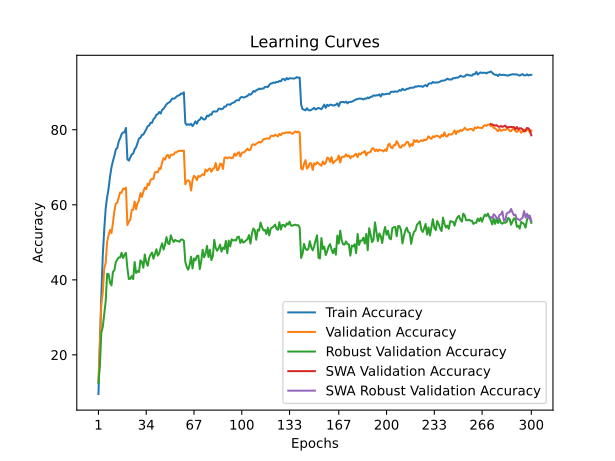

The table this chart was drawn from, first rows:
time; train_accuracy; train_loss; valid_accuracy; valid_loss; valid_accuracy_robust; valid_accuracy_swa; valid_accuracy_robust_swa
56,0467; 9,5800; 4,0958; 13,0800; 3,9278; 12,4828; 13,0800; 12,4828
110,5625; 22,8875; 3,4965; 23,7600; 3,5541; 17,2069; 23,7600; 17,2069
163,8958; 36,0600; 2,9662; 33,3800; 3,2103; 25,9724; 33,3800; 25,9724
220,1935; 46,5300; 2,6071; 36,7000; 3,2732; 27,4552; 36,7000; 27,4552
274,5476; 53,4025; 2,3811; 43,0100; 2,8919; 30,8966; 43,0100; 30,8966
330,6411; 58,9900; 2,1924; 44,5600; 2,8638; 34,2552; 44,5600; 34,2552
385,8097; 62,0175; 2,0888; 50,1200; 2,6491; 41,5793; 50,1200; 41,5793
441,4784; 64,2925; 2,0171; 51,9200; 2,6428; 41,5103; 51,9200; 41,5103
496,5258; 67,5050; 1,9147; 53,2900; 2,6139; 39,2414; 53,2900; 39,2414
552,2611; 69,9625; 1,8370; 52,4700; 2,5540; 38,5034; 52,4700; 38,5034
606,4222; 71,6700; 1,7801; 55,1400; 2,4420; 42,1172; 55,1400; 42,1172
661,7933; 72,9925; 1,7300; 58,3400; 2,3367; 42,5724; 58,3400; 42,5724
715,8020; 74,7375; 1,6749; 60,3300; 2,2348; 44,7103; 60,3300; 44,7103
770,3796; 75,1175; 1,6563; 60,5300; 2,2907; 45,4345; 60,5300; 45,4345
824,0278; 76,8525; 1,6038; 61,9900; 2,2218; 45,9586; 61,9900; 45,9586
878,2689; 77,7350; 1,5761; 63,2900; 2,1581; 45,9655; 63,2900; 45,9655
939,8118; 78,8200; 1,5444; 63,1900; 2,1499; 47,2276; 63,1900; 47,2276
996,5951; 79,2775; 1,5289; 64,3100; 2,1180; 45,8138; 64,3100; 45,8138
1053,3855; 79,2900; 1,5230; 64,1700; 2,1124; 46,6759; 64,1700; 46,6759
1108,2577; 80,4925; 1,4932; 64,5600; 2,1003; 47,2000; 64,5600; 47,2000
1164,9542; 72,1350; 1,7553; 54,5900; 2,4665; 43,0621; 54,5900; 43,0621
1220,7737; 71,7775; 1,7586; 55,5000; 2,5554; 40,2276; 55,5000; 40,2276
1278,6677; 72,6275; 1,7303; 56,0400; 2,4849; 40,2690; 56,0400; 40,2690
1333,0075; 73,4025; 1,7066; 58,6300; 2,3558; 41,0207; 58,6300; 41,0207
1388,0083; 73,6800; 1,6963; 58,6500; 2,3495; 40,1862; 58,6500; 40,1862
1442,7376; 74,7875; 1,6603; 60,8700; 2,2689; 44,7655; 60,8700; 44,7655
1497,6256; 75,3250; 1,6435; 58,8300; 2,3390; 41,8276; 58,8300; 41,8276
1552,0780; 76,4850; 1,5995; 60,3900; 2,3171; 42,3517; 60,3900; 42,3517
1607,1028; 77,6525; 1,5676; 61,1900; 2,2113; 42,0690; 61,1900; 42,0690
1661,2899; 77,8700; 1,5587; 63,1000; 2,1762; 45,2000; 63,1000; 45,2000
1715,8346; 78,6475; 1,5324; 62,1100; 2,2481; 44,7862; 62,1100; 44,7862
1769,9504; 78,7075; 1,5221; 63,4300; 2,1578; 43,2276; 63,4300; 43,2276
1824,1231; 79,3825; 1,5003; 64,6000; 2,1077; 46,7724; 64,6000; 46,7724
1877,2470; 80,0875; 1,4771; 64,1400; 2,0949; 44,7034; 64,1400; 44,7034
1930,5556; 80,9175; 1,4533; 65,6200; 2,1094; 43,7517; 65,6200; 43,7517
1984,2421; 81,1450; 1,4441; 65,2400; 2,0762; 45,7931; 65,2400; 45,7931
2040,4838; 81,8625; 1,4192; 66,6400; 2,0284; 46,7103; 66,6400; 46,7103
2093,9011; 81,8475; 1,4217; 66,9500; 2,0152; 47,2621; 66,9500; 47,2621
2149,3834; 82,8025; 1,3896; 66,8900; 2,0029; 45,6276; 66,8900; 45,6276
2205,6493; 83,1650; 1,3714; 68,6600; 1,9405; 46,9448; 68,6600; 46,9448
2261,6354; 83,9925; 1,3533; 68,7100; 1,9724; 48,1379; 68,7100; 48,1379
2316,9240; 84,1475; 1,3460; 68,6600; 1,9367; 46,4414; 68,6600; 46,4414
2373,8719; 84,7275; 1,3236; 69,7800; 1,9187; 47,0483; 69,7800; 47,0483
2430,9742; 84,3125; 1,3332; 69,5600; 1,9080; 48,5931; 69,5600; 48,5931
2487,1044; 85,3250; 1,3059; 71,3600; 1,8609; 49,7241; 71,3600; 49,7241
2542,2984; 85,5800; 1,2961; 72,4000; 1,8225; 48,0621; 72,4000; 48,0621
2597,9916; 86,2175; 1,2732; 72,0200; 1,8236; 49,3862; 72,0200; 49,3862
2653,8460; 86,7875; 1,2601; 73,1000; 1,7870; 51,3931; 73,1000; 51,3931
2710,5168; 87,1125; 1,2476; 73,2800; 1,7871; 49,7517; 73,2800; 49,7517
2769,6889; 87,3225; 1,2369; 72,4400; 1,8116; 49,5310; 72,4400; 49,5310
2826,2879; 87,7225; 1,2280; 73,3400; 1,7743; 51,8690; 73,3400; 51,8690
2880,5324; 88,3275; 1,2136; 73,3100; 1,7810; 50,7586; 73,3100; 50,7586
2937,3250; 88,2500; 1,2105; 73,4300; 1,7584; 50,0828; 73,4300; 50,0828
2992,0355; 88,4525; 1,2049; 73,9900; 1,7523; 50,6345; 73,9900; 50,6345
3046,4815; 88,8675; 1,1911; 74,0000; 1,7521; 50,3931; 74,0000; 50,3931
3100,5719; 89,1000; 1,1860; 74,3200; 1,7351; 50,3172; 74,3200; 50,3172
3154,5817; 89,2125; 1,1819; 74,3800; 1,7529; 50,1517; 74,3800; 50,1517
3208,0806; 89,6550; 1,1712; 74,4000; 1,7363; 50,7034; 74,4000; 50,7034
3261,9359; 89,5675; 1,1678; 74,3100; 1,7355; 50,7655; 74,3100; 50,7655
3315,7108; 89,9700; 1,1581; 74,4500; 1,7309; 50,3862; 74,4500; 50,3862
... 240 more rows
